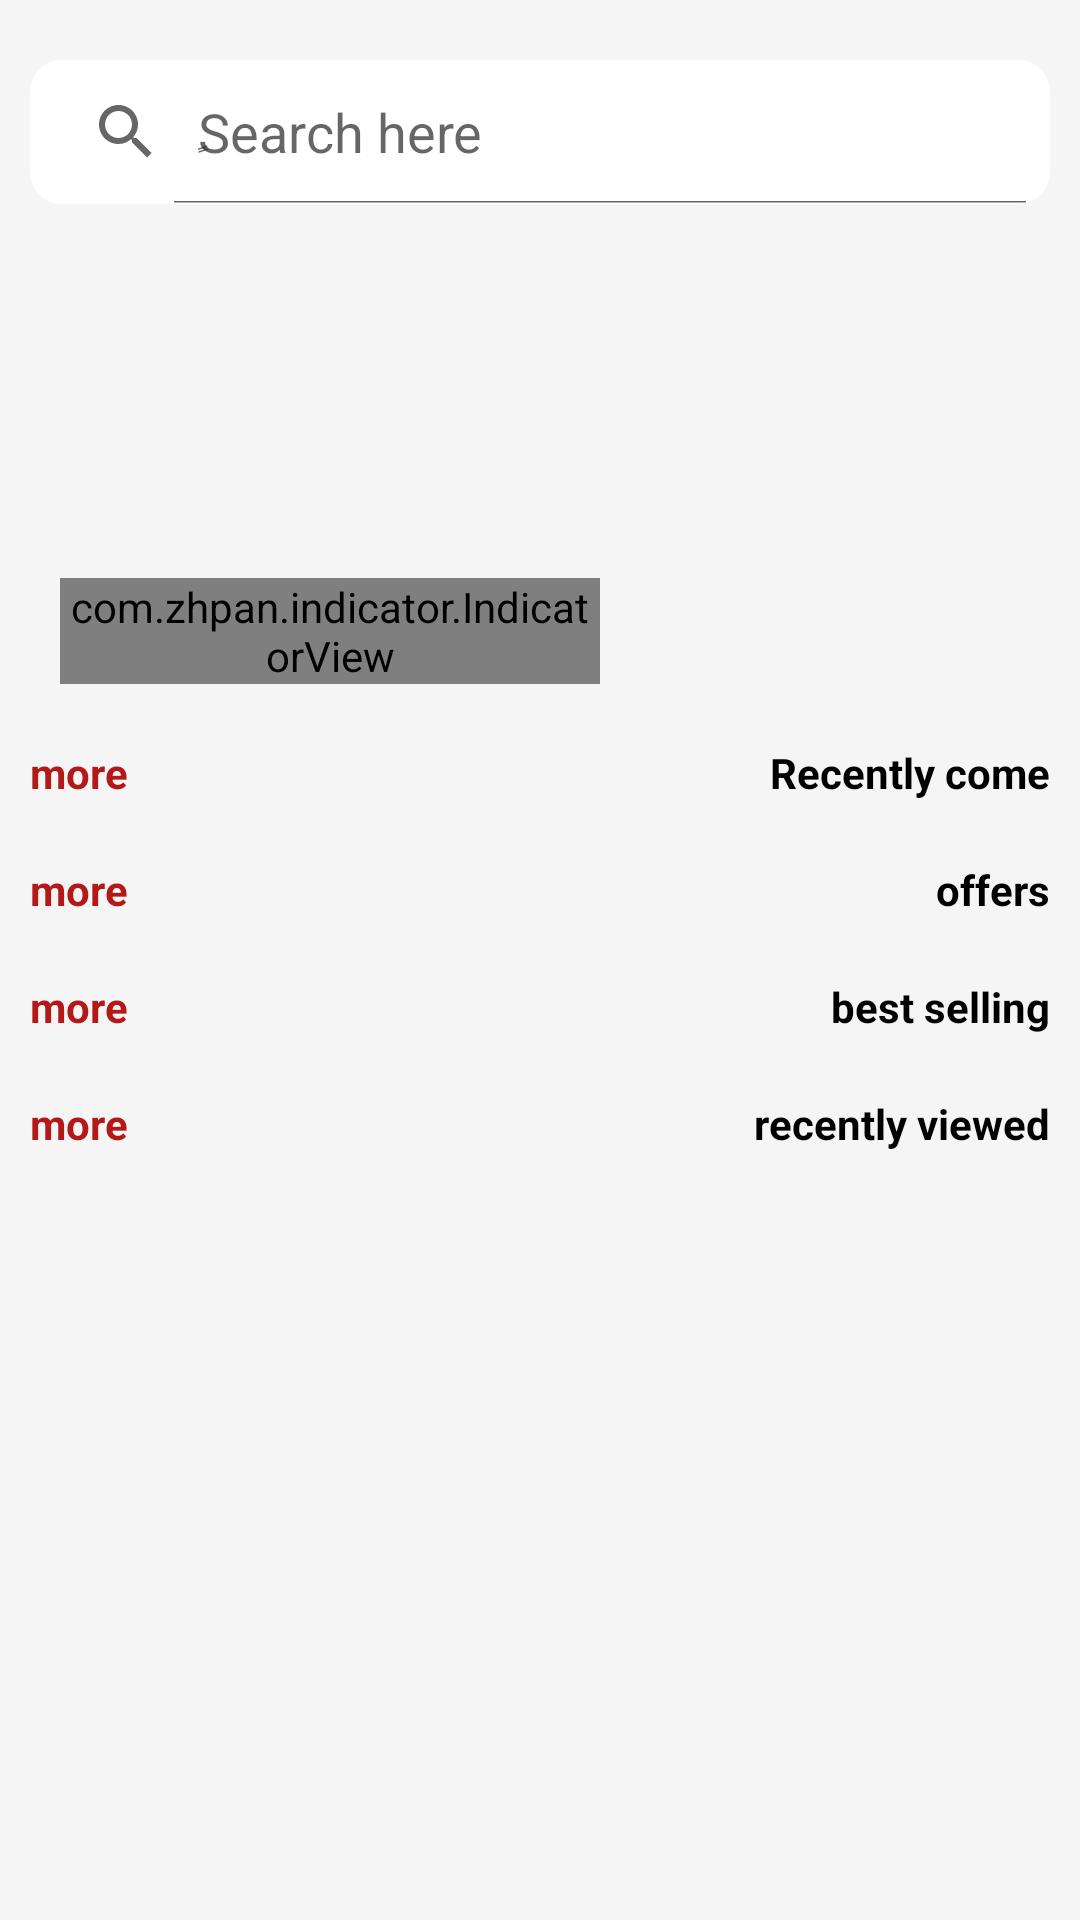

Layout XML and referenced resources for this Android screen:
<!-- AndroidManifest.xml: activity theme MaterialTheme -->
<!-- res/layout/fragment_home.xml -->
<?xml version="1.0" encoding="utf-8"?>
<layout xmlns:android="http://schemas.android.com/apk/res/android"
    xmlns:app="http://schemas.android.com/apk/res-auto"
    xmlns:tools="http://schemas.android.com/tools">

    <data>

    </data>

    <ScrollView
        android:background="@color/gray"
        android:layout_width="match_parent"
        android:layout_height="match_parent">

    <androidx.constraintlayout.widget.ConstraintLayout
        android:layout_width="match_parent"
        android:layout_height="match_parent"
        tools:context=".ui.fragment.home.home.HomeFragment">

        <SearchView
            android:id="@+id/searchView"
            android:backgroundTint="@color/white"
            android:layout_width="match_parent"
            android:layout_height="wrap_content"
            android:layout_marginStart="10dp"
            android:layout_marginEnd="10dp"
            android:layout_marginTop="20dp"
            android:background="@drawable/border_connect"
            android:foregroundGravity="right"
            android:iconifiedByDefault="false"
            android:queryHint="@string/searchHere"
            app:layout_constraintEnd_toEndOf="parent"
            app:layout_constraintStart_toStartOf="parent"
            app:layout_constraintTop_toTopOf="parent" />

        <androidx.viewpager2.widget.ViewPager2
            android:id="@+id/banner_view"
            android:layout_width="match_parent"
            android:layout_height="150dp"
            android:layout_marginStart="10dp"
            android:layout_marginEnd="10dp"
            android:layout_marginTop="20dp"
            app:layout_constraintEnd_toEndOf="parent"
            app:layout_constraintStart_toStartOf="parent"
            app:layout_constraintTop_toBottomOf="@+id/searchView">


        </androidx.viewpager2.widget.ViewPager2>

        <com.zhpan.indicator.IndicatorView
            android:id="@+id/IndicatorView"
            android:layout_width="0dp"
            android:layout_height="wrap_content"
            android:layout_margin="10dp"
            android:foregroundGravity="left"
            app:layout_constraintBottom_toBottomOf="@+id/banner_view"
            app:layout_constraintStart_toStartOf="@+id/banner_view"
            app:layout_constraintWidth_percent="0.5" />

        <TextView
            android:id="@+id/recentlyCome"
            android:textStyle="bold"
            android:layout_margin="10dp"
            android:textColor="@color/black"
            android:text="@string/recentlyCome"
            app:layout_constraintTop_toBottomOf="@id/banner_view"
            app:layout_constraintEnd_toEndOf="parent"
            android:layout_width="wrap_content"
            android:layout_height="wrap_content"/>

        <TextView
            android:id="@+id/moreRecentlyCome"
            android:textStyle="bold"
            android:textColor="@color/colorPrimary"
            android:text="@string/more"
            android:layout_margin="10dp"
            app:layout_constraintTop_toBottomOf="@id/banner_view"
            app:layout_constraintStart_toStartOf="parent"
            android:layout_width="wrap_content"
            android:layout_height="wrap_content"/>

        <androidx.recyclerview.widget.RecyclerView
            android:id="@+id/recyclerRecentlyCome"
            android:layout_margin="10dp"
            app:reverseLayout="true"
            app:layoutManager="androidx.recyclerview.widget.LinearLayoutManager"
            android:orientation="horizontal"
            app:layout_constraintEnd_toEndOf="parent"
            app:layout_constraintStart_toStartOf="parent"
            app:layout_constraintTop_toBottomOf="@id/recentlyCome"
            android:layout_width="match_parent"
            android:layout_height="wrap_content"/>


        <TextView
            android:id="@+id/offers"
            android:textStyle="bold"
            android:layout_margin="10dp"
            android:textColor="@color/black"
            android:text="@string/offers"
            app:layout_constraintTop_toBottomOf="@id/recyclerRecentlyCome"
            app:layout_constraintEnd_toEndOf="parent"
            android:layout_width="wrap_content"
            android:layout_height="wrap_content"/>

        <TextView
            android:id="@+id/moreOffers"
            android:textStyle="bold"
            android:textColor="@color/colorPrimary"
            android:text="@string/more"
            android:layout_margin="10dp"
            app:layout_constraintTop_toBottomOf="@id/recyclerRecentlyCome"
            app:layout_constraintStart_toStartOf="parent"
            android:layout_width="wrap_content"
            android:layout_height="wrap_content"/>

        <androidx.recyclerview.widget.RecyclerView
            android:id="@+id/recyclerOffers"
            android:layout_margin="10dp"
            app:layout_constraintEnd_toEndOf="parent"
            app:layout_constraintStart_toStartOf="parent"
            app:layout_constraintTop_toBottomOf="@id/offers"
            app:reverseLayout="true"
            app:layoutManager="androidx.recyclerview.widget.LinearLayoutManager"
            android:orientation="horizontal"
            android:layout_width="match_parent"
            android:layout_height="wrap_content"/>


        <TextView
            android:id="@+id/BestSelling"
            android:textStyle="bold"
            android:layout_margin="10dp"
            android:textColor="@color/black"
            android:text="@string/BestSelling"
            app:layout_constraintTop_toBottomOf="@id/recyclerOffers"
            app:layout_constraintEnd_toEndOf="parent"
            android:layout_width="wrap_content"
            android:layout_height="wrap_content"/>

        <TextView
            android:id="@+id/moreBestSelling"
            android:textStyle="bold"
            android:textColor="@color/colorPrimary"
            android:text="@string/more"
            android:layout_margin="10dp"
            app:layout_constraintTop_toBottomOf="@id/recyclerOffers"
            app:layout_constraintStart_toStartOf="parent"
            android:layout_width="wrap_content"
            android:layout_height="wrap_content"/>

        <androidx.recyclerview.widget.RecyclerView
            android:id="@+id/recyclerBestSelling"
            android:layout_margin="10dp"
            app:layout_constraintEnd_toEndOf="parent"
            app:layout_constraintStart_toStartOf="parent"
            app:layout_constraintTop_toBottomOf="@id/moreBestSelling"
            app:reverseLayout="true"
            app:layoutManager="androidx.recyclerview.widget.LinearLayoutManager"
            android:orientation="horizontal"
            android:layout_width="match_parent"
            android:layout_height="wrap_content"/>
        <TextView
            android:id="@+id/recentlyViewed"
            android:textStyle="bold"
            android:layout_margin="10dp"
            android:textColor="@color/black"
            android:text="@string/recentlyViewed"
            app:layout_constraintTop_toBottomOf="@id/recyclerBestSelling"
            app:layout_constraintEnd_toEndOf="parent"
            android:layout_width="wrap_content"
            android:layout_height="wrap_content"/>

        <TextView
            android:id="@+id/moreRecentlyViewed"
            android:textStyle="bold"
            android:textColor="@color/colorPrimary"
            android:text="@string/more"
            android:layout_margin="10dp"
            app:layout_constraintTop_toBottomOf="@id/recyclerBestSelling"
            app:layout_constraintStart_toStartOf="parent"
            android:layout_width="wrap_content"
            android:layout_height="wrap_content"/>

        <androidx.recyclerview.widget.RecyclerView
            android:id="@+id/recyclerRecentlyViewed"
            android:layout_margin="10dp"
            app:layout_constraintEnd_toEndOf="parent"
            app:layout_constraintStart_toStartOf="parent"
            app:layout_constraintTop_toBottomOf="@id/recentlyViewed"
            app:reverseLayout="true"
            app:layoutManager="androidx.recyclerview.widget.LinearLayoutManager"
            android:orientation="horizontal"
            android:layout_width="match_parent"
            android:layout_height="wrap_content"/>

    </androidx.constraintlayout.widget.ConstraintLayout>
    </ScrollView>

</layout>
<!-- resources referenced by this layout -->
<resources>
  <color name="black">#000000</color>
  <color name="colorPrimary">#b31919</color>
  <color name="gray">#f5f5f5</color>
  <color name="white">#fff</color>
  <!-- drawable border_connect (drawable) -->
  <selector xmlns:android="http://schemas.android.com/apk/res/android">
      <item>
          <layer-list>
              <item>
                  <shape android:shape="rectangle">
  
                      <corners android:radius="10dp" />
                      <stroke android:width="1dp" android:color="@android:color/darker_gray" />
                  </shape>
              </item>
          </layer-list>
      </item>
  </selector>
  <string name="BestSelling">best selling</string>
  <string name="more">more</string>
  <string name="offers">offers</string>
  <string name="recentlyCome">Recently come</string>
  <string name="recentlyViewed">recently viewed</string>
  <string name="searchHere">ٍSearch here</string>
  <style name="MaterialTheme" parent="Theme.MaterialComponents.Light.NoActionBar">
          
          <item name="bottomSheetDialogTheme">@style/AppModalStyle</item>
          <item name="colorPrimary">@color/colorPrimary</item>
          <item name="colorPrimaryDark">@color/colorPrimaryDark</item>
          <item name="colorAccent">@color/colorAccent</item>
      </style>
  <style name="AppModalStyle" parent="Widget.Design.BottomSheet.Modal">
          <item name="android:background">@drawable/border_bottom_sheet</item>
      </style>
  <color name="colorPrimaryDark">#b31919</color>
  <color name="colorAccent">#b31919</color>
  <!-- drawable border_bottom_sheet (drawable) -->
  <selector xmlns:android="http://schemas.android.com/apk/res/android">
      <item>
          <layer-list>
              <item>
                  <shape android:shape="rectangle">
  
                      <corners  android:topLeftRadius="20dp" android:topRightRadius="20dp" />
                      <stroke android:width="1dp" android:color="@android:color/white" />
                  </shape>
              </item>
          </layer-list>
      </item>
  </selector>
</resources>
